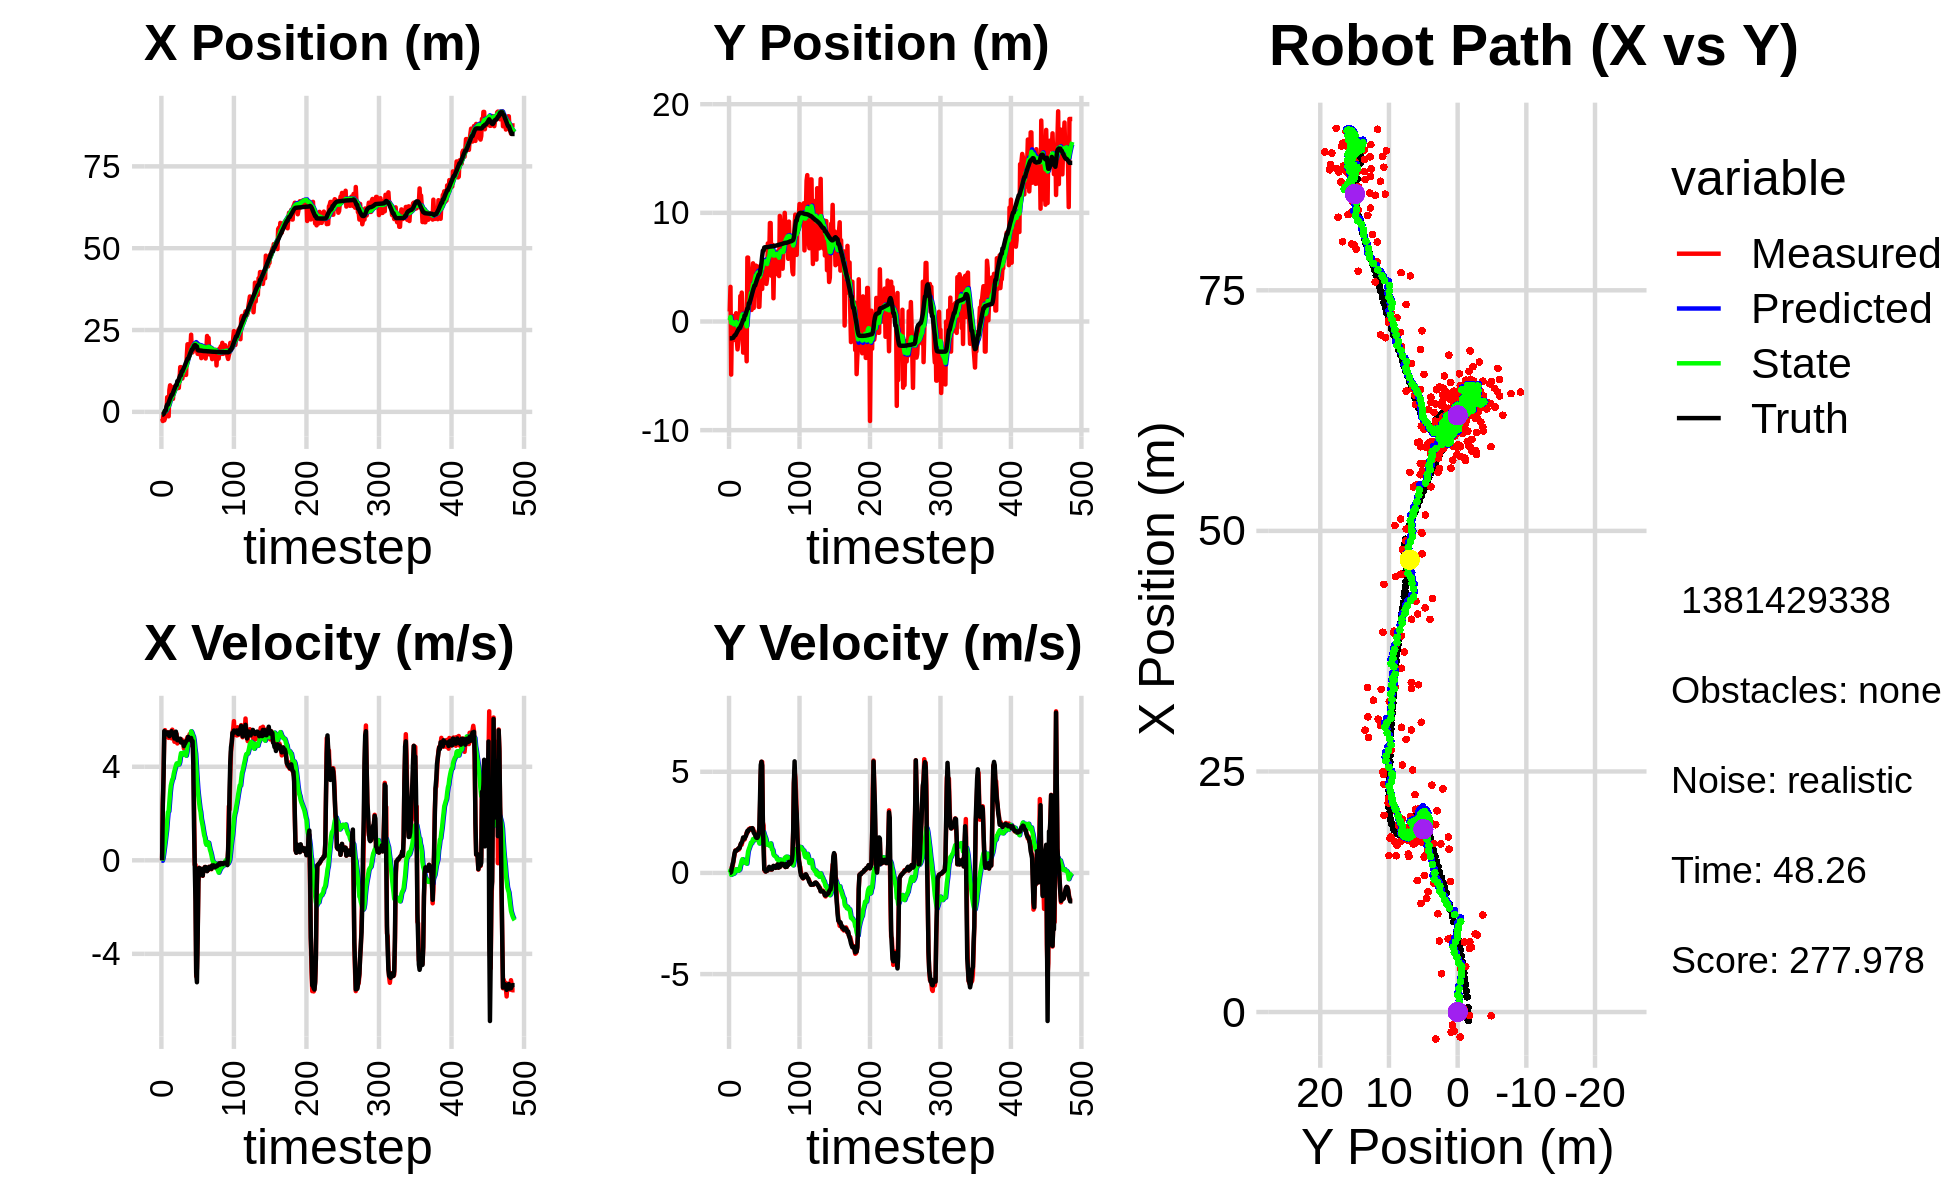

The file beside this chart, header and first rows:
-2.091750979038315084e+00, 9.268766639486163417e-01, 0.000000000000000000e+00, 0.000000000000000000e+00, 0.000000000000000000e+00, 0.000000000000000000e+00, 0.000000000000000000e+00, 0.000000000000000000e+00, -1.160403153179191266e-01, 6.147219212571235908e-02, 0.000000000000000000e+00, 0.000000000000000000e+00, -8.694798946421461450e-01, -1.545842766412979907e+00, 0.000000000000000000e+00, 0.000000000000000000e+00, 0.000000000000000000e+00, -1.201093182316981256e-04
-2.091750979038315084e+00, 9.268766639486163417e-01, 0.000000000000000000e+00, 0.000000000000000000e+00, -1.160403153179191266e-01, 6.147219212571235908e-02, 0.000000000000000000e+00, 0.000000000000000000e+00, -2.178469484553953728e-01, 1.292513424938488142e-01, -2.011412297626127832e-02, 2.127764566164161777e-02, -8.694798946421461450e-01, -1.545842766412979907e+00, 0.000000000000000000e+00, 0.000000000000000000e+00, 0.000000000000000000e+00, -2.599079161882400513e-04
-2.799082040773471114e+00, 3.191644867731842972e+00, 2.450997603204029041e+00, 3.409917947104515630e-03, -2.198583607530215089e-01, 1.313791070600129895e-01, -2.011412297626127832e-02, 2.127764566164161777e-02, -3.040714976221681742e-01, 4.086019308083739809e-01, 7.994058194522823957e-02, 1.272594586294509833e-01, -8.548963072744050207e-01, -1.545843401779365189e+00, 2.399999999999999911e+00, 7.000000000000000146e-03, 2.400000095367431641e+00, -1.391235855408012867e-03
-3.822275098002529403e-01, -4.885596792313045000e+00, 3.657189897097576470e+00, 7.698052189200776940e-02, -2.960774394276453614e-01, 4.213278766713191015e-01, 7.994058194522823957e-02, 1.272594586294509833e-01, -2.082080726806302406e-01, -1.164320528526320286e-01, 2.943998982451719870e-01, -9.486350742492871690e-02, -6.784436705117338207e-01, -1.545391361241627903e+00, 3.600000000000000089e+00, 4.299999999999999656e-02, 3.599999904632568359e+00, -2.104598283767700195e-02
-2.594403982451506607e+00, -3.812879137610151736e-01, 5.420873469199704253e+00, 2.969356058259417508e-01, -1.787680828561130364e-01, -1.259184035951249059e-01, 2.943998982451719870e-01, -9.486350742492871690e-02, -1.459203120101325579e-01, -1.343405885797082921e-01, 5.323609326011157217e-01, -7.153469795437572554e-02, -2.028157708258095937e-01, -1.535514456202690559e+00, 5.525000000000000355e+00, 2.429999999999999938e-01, 5.530000209808349609e+00, -5.472165346145629883e-02
-1.974815129990345142e+00, 5.194491986648988036e-01, 5.566654836793418326e+00, 3.049209755178420855e-01, -9.268421875002097465e-02, -1.414940583751458647e-01, 5.323609326011157217e-01, -7.153469795437572554e-02, -1.513257751915889071e-02, -4.822876714447213442e-02, 7.728131425546502786e-01, -1.221926527271961771e-02, 4.310762879544193238e-01, -1.502352510588734091e+00, 5.498000000000000220e+00, 4.400000000000000022e-01, 5.515999794006347656e+00, -5.472165346145629883e-02
-3.575977088410117743e-01, -1.716164650449326867e+00, 5.414320305924025689e+00, 5.175500321053044805e-01, 6.214873673630613715e-02, -4.945069367174409480e-02, 7.728131425546502786e-01, -1.221926527271961771e-02, 2.227815506677557622e-01, -2.171643082749276088e-01, 1.037850698667617033e+00, -4.878332924214055094e-02, 4.310762879544193238e-01, -1.502352510588734091e+00, 5.418000000000000149e+00, 5.570000000000000506e-01, 5.447000026702880859e+00, -9.529954940080642700e-02
3.114644287307025694e-01, -8.989998421528775374e-01, 5.298985697155182528e+00, 7.442780294014234022e-01, 3.265666205345174600e-01, -2.220426411991416604e-01, 1.037850698667617033e+00, -4.878332924214055094e-02, 5.073335933752431970e-01, -2.639033729536727213e-01, 1.292492572127814654e+00, -2.569709311002829275e-02, 1.577270746611624030e+00, -1.376086653497348600e+00, 5.434999999999999609e+00, 8.020000000000000462e-01, 5.493999958038330078e+00, -1.395438313484191895e-01
4.460900068503362625e+00, -4.498015803547572022e-01, 5.282464583112190581e+00, 9.259244180836857518e-01, 6.365828505880246624e-01, -2.664730822646755315e-01, 1.292492572127814654e+00, -2.569709311002829275e-02, 1.052505384992832749e+00, -2.435178582415373771e-01, 1.694526465423116690e+00, 2.642868330002242847e-02, 2.198097467902923707e+00, -1.269654767464435396e+00, 5.386999999999999567e+00, 1.006999999999999895e+00, 5.480000019073486328e+00, -1.735199093818664551e-01
4.460900068503362625e+00, -4.498015803547572022e-01, 5.469044360625495926e+00, 1.112255870249329037e+00, 1.221958031535144373e+00, -2.408749899115351367e-01, 1.694526465423116690e+00, 2.642868330002242847e-02, 1.602985740583135588e+00, -2.158054840038085564e-01, 2.058763250717237980e+00, 8.265719110011719717e-02, 2.198097467902923707e+00, -1.269654767464435396e+00, 5.469000000000000306e+00, 1.098999999999999977e+00, 5.578000068664550781e+00, -2.006366997957229614e-01
-1.357168436278172408e+00, 7.641197872488166842e-01, 5.234098221645851368e+00, 1.083161374547913836e+00, 1.808862065654859297e+00, -2.075397648937968298e-01, 2.058763250717237980e+00, 8.265719110011719717e-02, 1.752183235215184709e+00, -4.516191873766467468e-02, 2.093105466097858081e+00, 1.823630345406943021e-01, 2.822967767542365891e+00, -1.144188003299964729e+00, 5.373000000000000220e+00, 1.112000000000000099e+00, 5.486999988555908203e+00, -2.040627747774124146e-01
6.620865821784724936e+00, -1.731414841245044078e+00, 5.386702840401203396e+00, 1.130243587387617543e+00, 1.961493781824970473e+00, -2.692561528359524448e-02, 2.093105466097858081e+00, 1.823630345406943021e-01, 2.428661700478228713e+00, -1.903583593455483169e-01, 2.493328261659334188e+00, 1.624982532649007771e-01, 3.438747644147065241e+00, -1.016774998022937471e+00, 5.302999999999999936e+00, 1.108000000000000096e+00, 5.418000221252441406e+00, -2.068207859992980957e-01
8.101745367443061951e+00, -2.564521120258500098e+00, 5.355872580314148479e+00, 1.164469543614220948e+00, 2.677994526644162043e+00, -1.741085340190582365e-01, 2.493328261659334188e+00, 1.624982532649007771e-01, 3.181631014645727618e+00, -4.188353820150392259e-01, 2.904154850904385299e+00, 1.158664629686255998e-01, 4.050777673429267978e+00, -8.883423073389320468e-01, 5.384000000000000341e+00, 1.145999999999999908e+00, 5.505000114440917969e+00, -2.140873223543167114e-01
6.737987041194950955e+00, -2.006427334739171897e+00, 5.507334244562351877e+00, 1.197400217822271573e+00, 3.472046499736165970e+00, -4.072487357181766576e-01, 2.904154850904385299e+00, 1.158664629686255998e-01, 3.820814851485788921e+00, -5.536121862247483927e-01, 3.197280462977896143e+00, 1.062145057905328205e-01, 4.567007303077406988e+00, -7.762015326952501626e-01, 5.408000000000000362e+00, 1.193999999999999950e+00, 5.538000106811523438e+00, -2.140873223543167114e-01
4.730502486088876246e+00, -1.175312803823351127e+00, 5.215306005260689659e+00, 1.156523822929832690e+00, 4.140542897783578979e+00, -5.429907356456951106e-01, 3.197280462977896143e+00, 1.062145057905328205e-01, 4.279085426423831606e+00, -5.744048966652227639e-01, 3.330830968919112234e+00, 1.345019241742961558e-01, 5.195219278139366459e+00, -6.366640791393727294e-01, 5.522000000000000242e+00, 1.233000000000000096e+00, 5.657999992370605469e+00, -2.182243317365646362e-01
4.730502486088876246e+00, -1.175312803823351127e+00, 5.585834655131516335e+00, 1.259176430589306284e+00, 4.612168523315743229e+00, -5.609547042477931456e-01, 3.330830968919112234e+00, 1.345019241742961558e-01, 4.729785120456750924e+00, -5.874699197023177666e-01, 3.452452211895275180e+00, 1.666399923841684338e-01, 5.195219278139366459e+00, -6.366640791393727294e-01, 5.434999999999999609e+00, 1.225000000000000089e+00, 5.571000099182128906e+00, -2.217171639204025269e-01
3.978071928306020411e+00, 2.342476560141316000e+00, 5.497955065866469759e+00, 1.369687862287208180e+00, 5.075030341646278309e+00, -5.708059204639008843e-01, 3.452452211895275180e+00, 1.666399923841684338e-01, 5.097748062239132238e+00, -1.682884105541576081e-01, 3.504227459455857563e+00, 3.466626985697194296e-01, 5.823152780643602533e+00, -4.948010901492615465e-01, 5.443999999999999950e+00, 1.356999999999999984e+00, 5.611000061035156250e+00, -2.441566437482833862e-01
7.590041398907577452e+00, 1.387409402682481252e+00, 5.263670019721639726e+00, 1.450992191587718860e+00, 5.448170808184718439e+00, -1.336221406971856707e-01, 3.504227459455857563e+00, 3.466626985697194296e-01, 5.682842454684077893e+00, 9.619932167600628303e-02, 3.693082909357847665e+00, 4.637433808993368101e-01, 6.448625803167177040e+00, -3.404129010323458382e-01, 5.323000000000000398e+00, 1.465999999999999970e+00, 5.520999908447265625e+00, -2.689812779426574707e-01
7.386735499068956656e+00, 2.661732270387342059e+00, 5.069897347374856977e+00, 1.397576488577305431e+00, 6.052150745619862882e+00, 1.425736597659399696e-01, 3.693082909357847665e+00, 4.637433808993368101e-01, 6.211997388544732601e+00, 4.855025702430398882e-01, 3.823743505081695027e+00, 6.121603830464508178e-01, 6.958780527174037722e+00, -2.021440735741087680e-01, 5.208999999999999631e+00, 1.499000000000000110e+00, 5.421000003814697266e+00, -2.689812779426574707e-01
7.662983082702663040e+00, 1.073254420248196395e+00, 5.288446928262510838e+00, 1.550307005344476297e+00, 6.594371739052902193e+00, 5.467186085476849478e-01, 3.823743505081695027e+00, 6.121603830464508178e-01, 6.739732687095852270e+00, 6.490439161744819829e-01, 3.945294425640642366e+00, 6.794801924044717722e-01, 7.558897256944622001e+00, -2.791623909810993925e-02, 5.320999999999999730e+00, 1.590000000000000080e+00, 5.553999900817871094e+00, -2.851603925228118896e-01
8.013783007707374395e+00, -2.859954522302417423e+00, 5.456062195059938169e+00, 1.700768081696428125e+00, 7.134262129659916241e+00, 7.169919354149291157e-01, 3.945294425640642366e+00, 6.794801924044717722e-01, 7.268395860386450025e+00, 3.273697259699371309e-01, 4.059398396935447906e+00, 5.850166433776561314e-01, 8.177721261752600057e+00, 1.607890861851754283e-01, 5.501000000000000334e+00, 1.750999999999999890e+00, 5.772999763488769531e+00, -3.021748363971710205e-01
8.013783007707374395e+00, -2.859954522302417423e+00, 5.395836214225744776e+00, 1.725449540567554729e+00, 7.674335700079994993e+00, 3.858713903077027330e-01, 4.059398396935447906e+00, 5.850166433776561314e-01, 7.761925854858807483e+00, 4.102628545110142966e-02, 4.139248540405809251e+00, 5.097645093930033289e-01, 8.177721261752600057e+00, 1.607890861851754283e-01, 5.307999999999999829e+00, 1.697999999999999954e+00, 5.572999954223632812e+00, -3.094981610774993896e-01
7.273596763435555168e+00, -9.896140555680106310e-01, 4.996744373698033037e+00, 1.649603148374264139e+00, 8.175850708899387698e+00, 9.200273639040176810e-02, 4.139248540405809251e+00, 5.097645093930033289e-01, 8.152911863894336975e+00, 8.138045339765059838e-03, 4.138085457029648140e+00, 5.214115835478686511e-01, 9.392177820656243625e+00, 5.532201060794971204e-01, 5.133000000000000007e+00, 1.697000000000000064e+00, 5.406000137329101562e+00, -3.188698291778564453e-01
7.273596763435555168e+00, -9.896140555680106310e-01, 5.119638554322274437e+00, 1.763951717016432053e+00, 8.566720409597301966e+00, 6.027920369455192634e-02, 4.138085457029648140e+00, 5.214115835478686511e-01, 8.521896595232748339e+00, -1.566204344594524650e-02, 4.124512705259326673e+00, 5.391642239758742683e-01, 9.392177820656243625e+00, 5.532201060794971204e-01, 5.150999999999999801e+00, 1.790999999999999925e+00, 5.453999996185302734e+00, -3.318079113960266113e-01
7.314297199666828675e+00, -1.761943266951149667e+00, 5.134643625917332699e+00, 1.862492326968742118e+00, 8.934347865758681451e+00, 3.825437895164218033e-02, 4.124512705259326673e+00, 5.391642239758742683e-01, 8.867616885964222817e+00, -1.249674184927569431e-01, 4.097049353658640314e+00, 5.306638712499145427e-01, 9.983476877630184987e+00, 7.563603655625027455e-01, 5.133000000000000007e+00, 1.826999999999999957e+00, 5.447999954223632812e+00, -3.479707837104797363e-01
1.008705806716394626e+01, -3.658928798750358258e+00, 5.188381908966107403e+00, 1.993002293528344238e+00, 9.277321821330087204e+00, -7.190103136776548887e-02, 4.097049353658640314e+00, 5.306638712499145427e-01, 9.385897435540181633e+00, -4.450009484886433553e-01, 4.185539825215738752e+00, 4.573409595423069685e-01, 1.057330155400304861e+01, 9.692178499597617902e-01, 5.171000000000000263e+00, 1.949000000000000066e+00, 5.526000022888183594e+00, -3.667491078376770020e-01
1.366630315820072639e+01, 5.884071184819781308e+00, 5.138906540436134485e+00, 1.973997423670365015e+00, 9.804451418061756129e+00, -3.992668525344126307e-01, 4.185539825215738752e+00, 4.573409595423069685e-01, 1.012205549832152229e+01, 4.198915354169330261e-01, 4.408036608602054152e+00, 7.807789925091926930e-01, 1.117026352931299904e+01, 1.197675062070347130e+00, 5.198999999999999844e+00, 2.076000000000000068e+00, 5.598000049591064453e+00, -3.667491078376770020e-01
1.366630315820072639e+01, 5.884071184819781308e+00, 5.055500404924693214e+00, 2.051791907673193194e+00, 1.056285915918172691e+01, 4.979694346678523176e-01, 4.408036608602054152e+00, 7.807789925091926930e-01, 1.081246253215543618e+01, 1.198864934144607819e+00, 4.580986659522024773e+00, 1.056375439565031105e+00, 1.117026352931299904e+01, 1.197675062070347130e+00, 5.038999999999999702e+00, 2.060999999999999943e+00, 5.443999767303466797e+00, -3.855421841144561768e-01
1.021111488379542109e+01, 2.898127152276875229e+00, 5.163202168901818823e+00, 2.160498490974397168e+00, 1.127056119810763946e+01, 1.304502478101110974e+00, 4.580986659522024773e+00, 1.056375439565031105e+00, 1.122295592914773010e+01, 1.541344595530708350e+00, 4.559299743798536753e+00, 1.172572558568350853e+00, 1.234013199837268715e+01, 1.678925825309755870e+00, 5.070999999999999730e+00, 2.133999999999999897e+00, 5.500999927520751953e+00, -3.963025212287902832e-01
1.021111488379542109e+01, 2.898127152276875229e+00, 5.049704951798228869e+00, 2.136297433533550283e+00, 1.167888590352758449e+01, 1.658601851387543347e+00, 4.559299743798536753e+00, 1.172572558568350853e+00, 1.159810845228460607e+01, 1.847030062016694174e+00, 4.514617508178640826e+00, 1.267881273854269075e+00, 1.234013199837268715e+01, 1.678925825309755870e+00, 5.073000000000000398e+00, 2.160000000000000142e+00, 5.513999938964843750e+00, -4.002211391925811768e-01
1.338797965669535550e+01, 3.477145625894291658e+00, 5.083232836809998823e+00, 2.210338295279976606e+00, 1.204957020310247096e+01, 1.973818189402121170e+00, 4.514617508178640826e+00, 1.267881273854269075e+00, 1.217063797319407925e+01, 2.193153690300825520e+00, 4.602283076772113901e+00, 1.372625852122662193e+00, 1.292246842395149820e+01, 1.925890280648582253e+00, 5.030000000000000249e+00, 2.177000000000000046e+00, 5.480999946594238281e+00, -4.101665616035461426e-01
1.180340659644457979e+01, 4.504002405499875294e+00, 4.789508119905660166e+00, 2.135450193580677780e+00, 1.263086628087128993e+01, 2.330416275513091939e+00, 4.602283076772113901e+00, 1.372625852122662193e+00, 1.258114785301231642e+01, 2.623254444091382531e+00, 4.573005135468903859e+00, 1.495463259804135969e+00, 1.340343689934966775e+01, 2.135295941112588913e+00, 4.881999999999999673e+00, 2.173999999999999932e+00, 5.344999790191650391e+00, -4.194057881832122803e-01
1.356249606592998447e+01, 1.067065550507037441e+00, 4.803013184665746671e+00, 2.134619588832651793e+00, 1.303844836655920680e+01, 2.772800770071796261e+00, 4.573005135468903859e+00, 1.495463259804135969e+00, 1.308616455370585463e+01, 2.593029078457893988e+00, 4.607608344868376449e+00, 1.457946625360382775e+00, 1.396687150048354731e+01, 2.385833813464911302e+00, 4.966000000000000192e+00, 2.202999999999999847e+00, 5.433000087738037109e+00, -4.182151257991790771e-01
1.249827623391832354e+01, 4.301762892389340287e+00, 4.887084198003945446e+00, 2.171983557038626778e+00, 1.354692538819269210e+01, 2.738823740993932443e+00, 4.607608344868376449e+00, 1.457946625360382775e+00, 1.348587547125155695e+01, 2.956049670626194725e+00, 4.572488635604703866e+00, 1.554079038708093385e+00, 1.453875756251256668e+01, 2.639376474502318271e+00, 5.011999999999999567e+00, 2.213999999999999968e+00, 5.480000019073486328e+00, -4.182151257991790771e-01
1.128039860762990898e+01, 5.356391264953411557e+00, 5.067882241389123799e+00, 2.187914389742308341e+00, 1.394312433481202795e+01, 3.111457574497003886e+00, 4.572488635604703866e+00, 1.554079038708093385e+00, 1.377814497921897363e+01, 3.407631908651662656e+00, 4.473485754569281880e+00, 1.673513494515815880e+00, 1.511951088893559003e+01, 2.887605024262447806e+00, 5.097000000000000419e+00, 2.113999999999999879e+00, 5.518000125885009766e+00, -4.075501263141632080e-01
1.692806828067985947e+01, 1.247522427737297601e+00, 5.188274662484403166e+00, 2.067373080197195900e+00, 1.422549355467590182e+01, 3.574983258103244133e+00, 4.473485754569281880e+00, 1.673513494515815880e+00, 1.444949518182065518e+01, 3.310364531929450571e+00, 4.629960327430810985e+00, 1.599621500306269262e+00, 1.560843491556175699e+01, 3.082914663497248409e+00, 5.113999999999999879e+00, 1.995000000000000107e+00, 5.488999843597412109e+00, -3.791869282722473145e-01
2.065181803708807706e+01, 4.840863181409773119e+00, 5.267738963231580307e+00, 2.042896789586753581e+00, 1.491249121456373672e+01, 3.470326681960077320e+00, 4.629960327430810985e+00, 1.599621500306269262e+00, 1.534725486479018741e+01, 3.653402755255491297e+00, 4.921664222403476785e+00, 1.675183777762919046e+00, 1.620019936605530475e+01, 3.310806108369193979e+00, 5.176000000000000156e+00, 1.935000000000000053e+00, 5.526000022888183594e+00, -3.699562549591064453e-01
2.065181803708807706e+01, 4.840863181409773119e+00, 5.126467632962284249e+00, 1.870341197065653160e+00, 1.583942128703053598e+01, 3.820921133031783157e+00, 4.921664222403476785e+00, 1.675183777762919046e+00, 1.618861607850201167e+01, 3.951723906734539327e+00, 5.151021767492640180e+00, 1.725014233746865910e+00, 1.620019936605530475e+01, 3.310806108369193979e+00, 5.280000000000000249e+00, 1.901000000000000023e+00, 5.611000061035156250e+00, -3.498337864875793457e-01
1.759863686559981488e+01, 5.145188404026134421e+00, 5.091099877190642609e+00, 1.742372948613734929e+00, 1.670371825525127463e+01, 4.124225330109226206e+00, 5.151021767492640180e+00, 1.725014233746865910e+00, 1.676410270945746106e+01, 4.247974115021077246e+00, 5.189159230905546316e+00, 1.766442189870482515e+00, 1.680307030683219693e+01, 3.529163672290855036e+00, 5.208000000000000185e+00, 1.770999999999999908e+00, 5.500999927520751953e+00, -3.297441303730010986e-01
1.747061157261642350e+01, 2.446642829284002563e+00, 5.394508944350445923e+00, 1.812940725905705319e+00, 1.728301863254801418e+01, 4.424618334008125764e+00, 5.189159230905546316e+00, 1.766442189870482515e+00, 1.730578235201243942e+01, 4.188107294658259150e+00, 5.207169092595599125e+00, 1.689989430742062648e+00, 1.740002083750290041e+01, 3.732985330518533651e+00, 5.161999999999999922e+00, 1.733999999999999986e+00, 5.445000171661376953e+00, -3.242128789424896240e-01
1.959624409713306648e+01, 5.079541278932589776e+00, 4.927489185688967765e+00, 1.648716881583666360e+00, 1.782649926127199791e+01, 4.357106237732465637e+00, 5.207169092595599125e+00, 1.689989430742062648e+00, 1.793842570068801123e+01, 4.442508950893092390e+00, 5.275159029607519479e+00, 1.716758930993202537e+00, 1.799297547372017547e+01, 3.932320906093900614e+00, 5.173000000000000043e+00, 1.731999999999999984e+00, 5.454999923706054688e+00, -3.228862881660461426e-01
2.357666897799672867e+01, 3.751994831521408891e+00, 5.398739024590271995e+00, 1.853343744343759036e+00, 1.846594160364876203e+01, 4.614184843992412688e+00, 5.275159029607519479e+00, 1.716758930993202537e+00, 1.883232850757178767e+01, 4.515784451848610104e+00, 5.514284598200126730e+00, 1.688955389447859057e+00, 1.849055314067129174e+01, 4.099154306462377662e+00, 5.230999999999999872e+00, 1.780999999999999917e+00, 5.526000022888183594e+00, -3.306863903999328613e-01
1.818947809916509328e+01, 1.350343777643142396e+00, 5.396847071291561271e+00, 1.852694251972524908e+00, 1.938375696739180043e+01, 4.684679990793395810e+00, 5.514284598200126730e+00, 1.688955389447859057e+00, 1.929403816130342975e+01, 4.289435038552714019e+00, 5.454339002990475471e+00, 1.564144296615221919e+00, 1.908432221456249778e+01, 4.304579569921528126e+00, 5.073999999999999844e+00, 1.895999999999999908e+00, 5.416999816894531250e+00, -3.306863903999328613e-01
1.818947809916509328e+01, 1.350343777643142396e+00, 4.965133982692670145e+00, 1.902086381031141027e+00, 1.983947206160247845e+01, 4.445849468214236211e+00, 5.454339002990475471e+00, 1.564144296615221919e+00, 1.970036940689189464e+01, 4.086416187310597081e+00, 5.356496443854104506e+00, 1.457096563742601214e+00, 1.908432221456249778e+01, 4.304579569921528126e+00, 5.102000000000000313e+00, 2.221999999999999975e+00, 5.565000057220458984e+00, -3.658431470394134521e-01
1.946291644870807858e+01, 3.194738222091359603e+00, 4.809806792959457233e+00, 3.260901425531150366e+00, 2.023601905127730660e+01, 4.232125843684857003e+00, 5.356496443854104506e+00, 1.457096563742601214e+00, 2.015613220808482353e+01, 4.179861433934942916e+00, 5.296062866484824383e+00, 1.501412486319035233e+00, 1.967107033730528798e+01, 4.542807413955442186e+00, 4.105999999999999872e+00, 3.791999999999999815e+00, 5.589000225067138672e+00, -5.957867503166198730e-01
1.971584680647885435e+01, 3.916024519196425580e+00, 2.428595694085787127e+00, 4.861098550790808659e+00, 2.068573849473330739e+01, 4.330002682566846062e+00, 5.296062866484824383e+00, 1.501412486319035233e+00, 2.048442193000500211e+01, 4.415625174196324387e+00, 5.119981025862990087e+00, 1.644310745537627128e+00, 2.018194794660193381e+01, 4.924681497850816214e+00, 1.447000000000000064e+00, 5.333999999999999631e+00, 5.526000022888183594e+00, -1.107470273971557617e+00
1.914010012187998200e+01, 4.893411709565147483e+00, -1.880517067933365205e-01, 5.489780131374865313e+00, 2.099642003259130263e+01, 4.580056248750087100e+00, 5.119981025862990087e+00, 1.644310745537627128e+00, 2.061947541021075736e+01, 4.772925445603258154e+00, 4.791244513626229384e+00, 1.839162593719266603e+00, 2.041507363363752958e+01, 5.394157721114223314e+00, -1.900000000000000022e-01, 5.496000000000000441e+00, 5.499000072479248047e+00, -1.605037808418273926e+00
2.090139627437020664e+01, 2.998272491662589356e+00, -1.879147612310481108e-01, 5.485782289293286595e+00, 2.109859986157337985e+01, 4.956841704975184726e+00, 4.791244513626229384e+00, 1.839162593719266603e+00, 2.085396759137545430e+01, 4.867881087018291808e+00, 4.553388634717832950e+00, 1.934252878787273922e+00, 2.036387085920741669e+01, 6.016971422538778924e+00, -1.768999999999999906e+00, 5.309000000000000163e+00, 5.596000194549560547e+00, -1.605037808418273926e+00
1.887340283428756393e+01, 5.650347723542906486e+00, -4.956791007610108935e+00, 2.509852882660554396e+00, 2.130930645484723840e+01, 5.061306374897019289e+00, 4.553388634717832950e+00, 1.934252878787273922e+00, 2.069678319373390707e+01, 5.155511472977054588e+00, 4.005026625800488738e+00, 1.984971162487515928e+00, 1.999416947395554800e+01, 6.525856329965352032e+00, -4.822000000000000064e+00, 2.444999999999999840e+00, 5.406000137329101562e+00, -2.672880887985229492e+00
1.887340283428756393e+01, 5.650347723542906486e+00, -4.626694824686075513e+00, 2.342709895394165187e+00, 2.109728585631395603e+01, 5.354008589225806247e+00, 4.005026625800488738e+00, 1.984971162487515928e+00, 2.054043630459633718e+01, 5.404150873611897055e+00, 3.506711767400628954e+00, 2.013719304772396246e+00, 1.999416947395554800e+01, 6.525856329965352032e+00, -5.214999999999999858e+00, 1.175999999999999934e+00, 5.346000194549560547e+00, -2.672880887985229492e+00
1.771552932308401651e+01, 4.557576967549980651e+00, -3.208507143735533695e+00, 1.497505340251977790e-01, 2.089110748133640172e+01, 5.605522804089136280e+00, 3.506711767400628954e+00, 2.013719304772396246e+00, 2.035591880434098755e+01, 5.404050567091894131e+00, 3.053013575731931439e+00, 1.883654301894963634e+00, 1.894768929472660091e+01, 6.815073324117302711e+00, -3.341000000000000192e+00, 1.710000000000000131e-01, 3.345999956130981445e+00, -3.094953536987304688e+00
1.788319623476287390e+01, 5.314852311174376176e+00, -9.228373270578231757e-01, 8.775102364728148974e-02, 2.066122016191417998e+01, 5.592415997281390716e+00, 3.053013575731931439e+00, 1.883654301894963634e+00, 2.028100867712539568e+01, 5.486533708045037372e+00, 2.743382204683824988e+00, 1.787445848392408498e+00, 1.875791382791651429e+01, 6.835879637375880336e+00, -9.300000000000000488e-01, 1.729999999999999871e-01, 9.459999799728393555e-01, -3.046789407730102539e+00
1.788319623476287390e+01, 5.314852311174376176e+00, -3.210345118761813166e-01, 6.723725252953466347e-02, 2.055534689759377898e+01, 5.665278292884278422e+00, 2.743382204683824988e+00, 1.787445848392408498e+00, 2.022483681938246747e+01, 5.553668295650362019e+00, 2.480477097798890362e+00, 1.691931429275927767e+00, 1.875791382791651429e+01, 6.835879637375880336e+00, -3.280000000000000138e-01, 7.099999999999999367e-02, 3.359999954700469971e-01, -2.935137510299682617e+00
1.751360082633439674e+01, 3.462674928719434941e+00, -3.767826793668632712e-01, 9.262192726208448579e-02, 2.047288452916235713e+01, 5.722861438577954374e+00, 2.480477097798890362e+00, 1.691931429275927767e+00, 2.013171617526791479e+01, 5.385969891171640711e+00, 2.213976506412610235e+00, 1.526227899264241739e+00, 1.873001694664965910e+01, 6.841417624075216253e+00, -3.699999999999999956e-01, 9.400000000000000022e-02, 3.819999992847442627e-01, -2.900548934936523438e+00
1.971709108345559969e+01, 3.958998514599080032e+00, -3.641549326155922861e-01, 1.050342382095340171e-01, 2.035311382590917617e+01, 5.538592681098064574e+00, 2.213976506412610235e+00, 1.526227899264241739e+00, 2.018878989559686943e+01, 5.290907763912900741e+00, 2.066411047560400505e+00, 1.396029563672495977e+00, 1.871308350555861111e+01, 6.845639540536071266e+00, -3.589999999999999858e-01, 1.059999999999999970e-01, 3.750000000000000000e-01, -2.860781431198120117e+00
1.641742587062320169e+01, 7.185808761090293650e+00, -4.756961440884944214e-01, 1.603656841320350024e-01, 2.039543100035291090e+01, 5.430510720280150139e+00, 2.066411047560400505e+00, 1.396029563672495977e+00, 1.999699350185181146e+01, 5.592218374591131358e+00, 1.767863103910316314e+00, 1.407210084622506630e+00, 1.869423890115669096e+01, 6.851170851359272618e+00, -4.969999999999999973e-01, 1.580000000000000016e-01, 5.220000147819519043e-01, -2.816439867019653320e+00
1.922030192597690501e+01, 7.103010295691458253e+00, -5.505566928852155817e-01, 1.856025149776776018e-01, 2.017377981224284156e+01, 5.732939383053381910e+00, 1.767863103910316314e+00, 1.407210084622506630e+00, 1.999909217021585661e+01, 5.848787802557491311e+00, 1.617733117020550893e+00, 1.403742527036856425e+00, 1.866450715049519005e+01, 6.861241651843862144e+00, -5.530000000000000471e-01, 2.099999999999999922e-01, 5.910000205039978027e-01, -2.816439867019653320e+00
1.862809624751108117e+01, 6.007982982278903705e+00, -6.639183063723468337e-01, 2.599643856063842406e-01, 2.016086548191791294e+01, 5.989162055261177287e+00, 1.617733117020550893e+00, 1.403742527036856425e+00, 1.994701146781519796e+01, 5.945301505946046561e+00, 1.442833483488351609e+00, 1.350247016466558536e+00, 1.861771225940038121e+01, 6.880019499039052633e+00, -6.540000000000000258e-01, 3.009999999999999898e-01, 7.200000286102294922e-01, -2.768382549285888672e+00
1.763355863087809894e+01, 9.065568996454565820e+00, -3.567014530319071453e-01, 1.696734566180188863e-01, 2.009129481616403368e+01, 6.080326207592702481e+00, 1.442833483488351609e+00, 1.350247016466558536e+00, 1.983452069884280533e+01, 6.392484569038098030e+00, 1.247850031778597435e+00, 1.412936906798157644e+00, 1.858799767490944177e+01, 6.893891646140225760e+00, -3.619999999999999885e-01, 1.779999999999999916e-01, 4.029999971389770508e-01, -2.697594881057739258e+00
1.763355863087809894e+01, 9.065568996454565820e+00, -3.870264020842494324e-01, 2.029274986686687432e-01, 1.995930570202066434e+01, 6.533778259717913706e+00, 1.247850031778597435e+00, 1.412936906798157644e+00, 1.971947263102715908e+01, 6.790101062803670651e+00, 1.066463264828786617e+00, 1.456203791494716793e+00, 1.858799767490944177e+01, 6.893891646140225760e+00, -3.860000000000000098e-01, 2.089999999999999913e-01, 4.390000104904174805e-01, -2.658675193786621094e+00
1.891048738333726931e+01, 4.211973978499973903e+00, -2.861279051262224371e-01, 1.644105549004504785e-01, 1.982611895751003672e+01, 6.935721441953142552e+00, 1.066463264828786617e+00, 1.456203791494716793e+00, 1.969885045165227311e+01, 6.555367044385183917e+00, 9.624584426207041243e-01, 1.286658284891277981e+00, 1.856637597101102699e+01, 6.905326200398802072e+00, -2.929999999999999827e-01, 1.729999999999999871e-01, 3.400000035762786865e-01, -2.620055198669433594e+00
... 427 more rows
